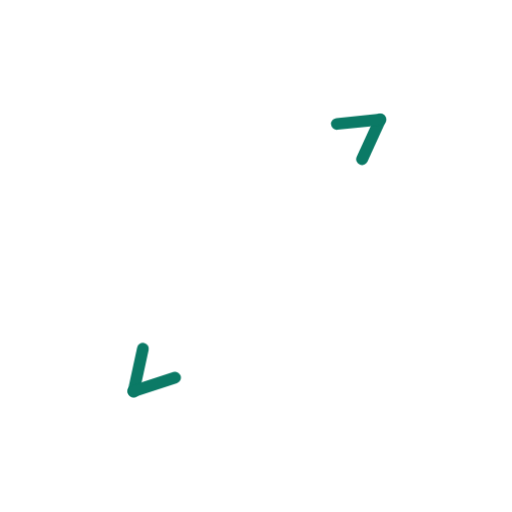
t = 0.00 s
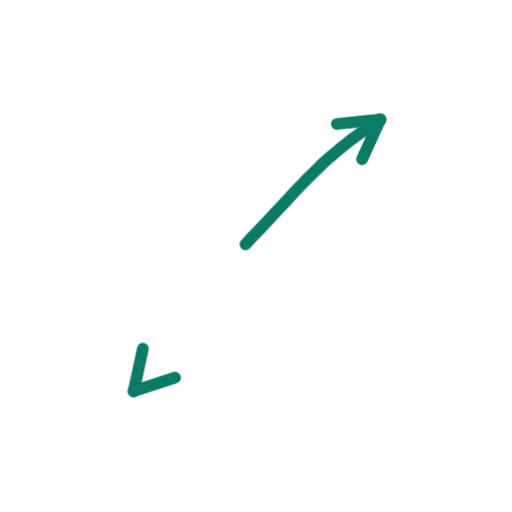
t = 0.36 s
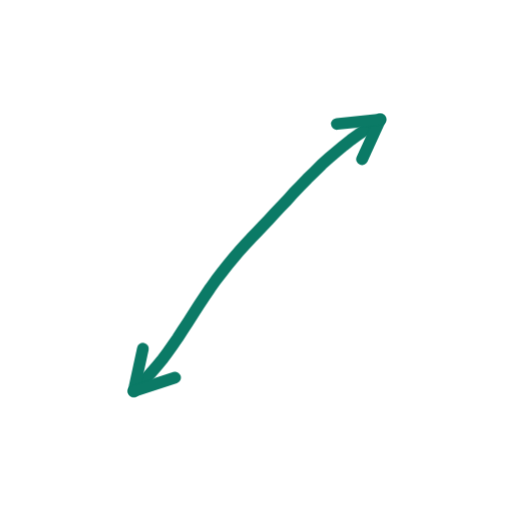
t = 0.73 s
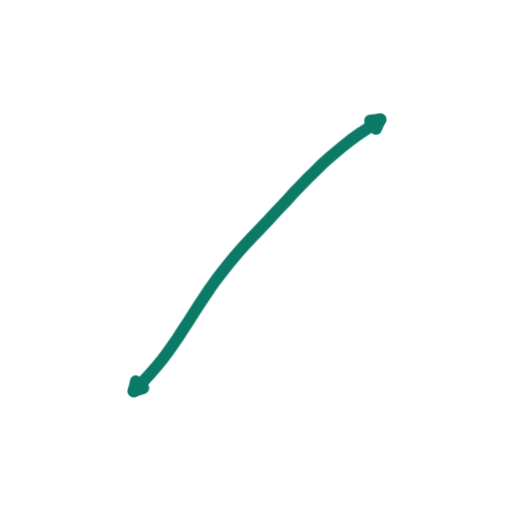
t = 1.40 s
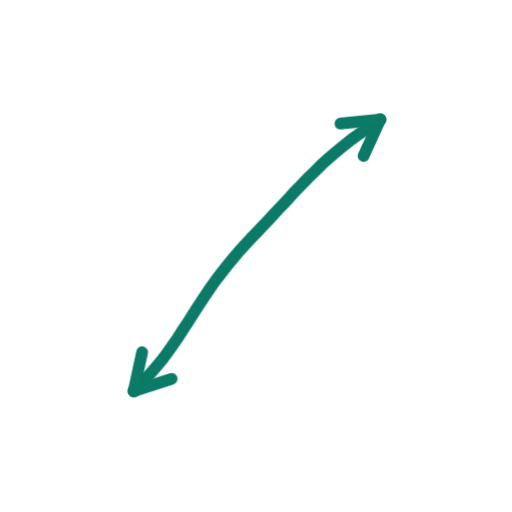
t = 1.74 s
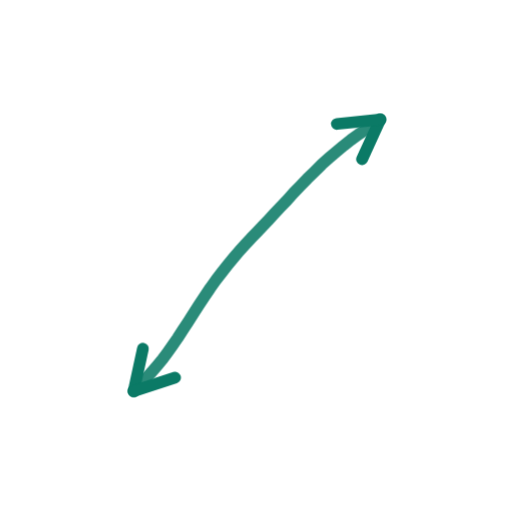
t = 2.16 s

The animated SVG that drew these frames (rendered in a browser with its animation timeline set to each time). Animation: 2 CSS @keyframes rules; one cycle of 2.60 s, repeats indefinitely.

<svg xmlns="http://www.w3.org/2000/svg" viewBox="0 0 200 200" width="200" height="200"><style>.s{stroke-dasharray:var(--L);animation:d 2.6s ease-in-out infinite;animation-delay:var(--d)}@keyframes d{0%{stroke-dashoffset:var(--L);opacity:1}28%,80%{stroke-dashoffset:0;opacity:1}92%{stroke-dashoffset:0;opacity:0}100%{stroke-dashoffset:var(--L);opacity:0}}.m{animation:mm .9s linear infinite}@keyframes mm{to{stroke-dashoffset:-23}}@media(prefers-reduced-motion:reduce){.s,.m{animation:none}}</style><path d="M148.5 46.7L145.7 48.6L142.9 50.6L140.0 52.5L137.1 54.6L134.3 56.8L131.4 59.2L128.5 61.7L125.6 64.3L122.8 67.1L120.0 69.8L117.3 72.6L114.6 75.4L112.1 78.2L109.6 80.8L107.2 83.4L104.9 85.9L102.6 88.3L100.3 90.7L98.0 93.1L95.8 95.5L93.5 98.0L91.3 100.6L89.0 103.4L86.7 106.3L84.4 109.3L82.1 112.5L79.9 115.8L77.7 119.1L75.6 122.4L73.5 125.7L71.4 128.9L69.4 132.0L67.4 134.9L65.4 137.7L63.4 140.4L61.3 142.9L59.2 145.4L56.9 147.9L54.6 150.3L52.2 152.8" fill="none" stroke="#0B7A66" stroke-width="4.6" stroke-linecap="round" stroke-linejoin="round" class="s" style="--L:144;--d:0.00s"/><path d="M52.2 152.8L55.8 136.2" fill="none" stroke="#0B7A66" stroke-width="4.6" stroke-linecap="round" stroke-linejoin="round" class="s" style="--L:17;--d:1.16s"/><path d="M52.2 152.8L68.4 147.5" fill="none" stroke="#0B7A66" stroke-width="4.6" stroke-linecap="round" stroke-linejoin="round" class="s" style="--L:17;--d:1.16s"/><path d="M148.5 46.7L141.4 62.2" fill="none" stroke="#0B7A66" stroke-width="4.6" stroke-linecap="round" stroke-linejoin="round" class="s" style="--L:17;--d:1.16s"/><path d="M148.5 46.7L131.6 48.4" fill="none" stroke="#0B7A66" stroke-width="4.6" stroke-linecap="round" stroke-linejoin="round" class="s" style="--L:17;--d:1.16s"/></svg>
